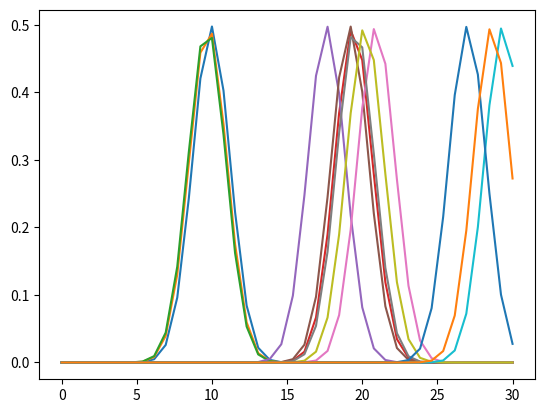

Python code for this plot:
import numpy as np
import matplotlib.pyplot as plt
import random


aromas = 0
h1  = 10
h2 = 20
h3 = 30

velocity = random.uniform(0, 1)
current_pos = 0
current_state = np.matrix([[current_pos], [velocity]])  # Position and velocity as a column vector
delT = 0.5
A = np.matrix([[1, delT], [0, 1]])                          # State transition matrix
P = np.matrix([[1, 0], [0, 1]])                             # Initial covariance matrix
R = np.matrix([[1, 0], [0, 1]])                             # Process noise covariance matrix
C = np.matrix([[1,0],[0,1]])                 # doubt 
Q = np.matrix([[1,0], [0,1]])                # measurement noise   ; taken constant for once

mean_array = np.array([])
covariance_array = np.array([])

def prediction(current_state, A, P, R):
        new_velocity = random.uniform(0, 5)  # Random float between 0 and 5

        current_state[1, 0] = new_velocity  # Update the velocity in the state vector
        
        
        next_state = A * current_state             # Predict the next state    which involves previous state + control input*t ; 
        
        
        P = A * P * A.T + R                # Predict the next covariance        and it represents the uncertainity in the state prediction 
        
        return next_state, P


def update(P ,H, Q ,predicted_state , measured_position):
        
        K = P * H.T * np.linalg.inv(H * P * H.T + Q)        # kalman gain
    
        y = np.matrix([[measured_position]])  # Measurement matrix

        updated_state = predicted_state + K * (y - H * predicted_state)
        
        I = np.eye(P.shape[0])  # Identity matrix

        P = (I - K * H) * P
        return updated_state, P
    

x = np.linspace(0,30,40)
x_axis = x.tolist()


for i in range(0,40): 
    
    # next_state = predicted_mean
    # P = predicted covariance

    predicted_mean , predicted_covariance = prediction(current_state ,A,P,R)


    true_position = current_state[0, 0] + current_state[1, 0] * delT
    
    # Generate the measured position with Gaussian noise
    measured_position = true_position + random.gauss(0, np.sqrt(Q[0, 0]))   

    next_state, next_P = update(predicted_covariance, C, Q, predicted_mean,measured_position ) # found mean and covariance
    
    # mean_array.append(next_state)
    # covariance_array.append(next_P)


    
    y_axis = []
    y_axis1 = []
    y_axis2 = []

    for xi in x_axis :
        y=((1/np.sqrt(2*np.pi*next_P[0,0]))*np.exp((-0.5*next_P[0,0])*(xi-next_state[0,0])**2))
        y_axis.append(y)
    for xi in x_axis :
        y1=((1/np.sqrt(2*np.pi*next_P[0,0]))*np.exp((-0.5*next_P[0,0])*(xi-true_position)**2))
        y_axis1.append(y1)
    for xi in x_axis :
        y2=((1/np.sqrt(2*np.pi*next_P[0,0]))*np.exp((-0.5*next_P[0,0])*(xi-measured_position)**2))
        y_axis2.append(y2)
    
    
    if (next_state[0,0] >= 9 and next_state[0,0] <=11)  or (next_state[0,0] >= 19 and next_state[0,0] <=21) or (next_state[0,0] >= 29 and next_state[0,0] <=31)  :
        plt.plot(x_axis, y_axis)
        plt.plot(x_axis, y_axis1)
        plt.plot(x_axis, y_axis2)        

        plt.show()
    


    current_state = next_state 
    P = next_P


